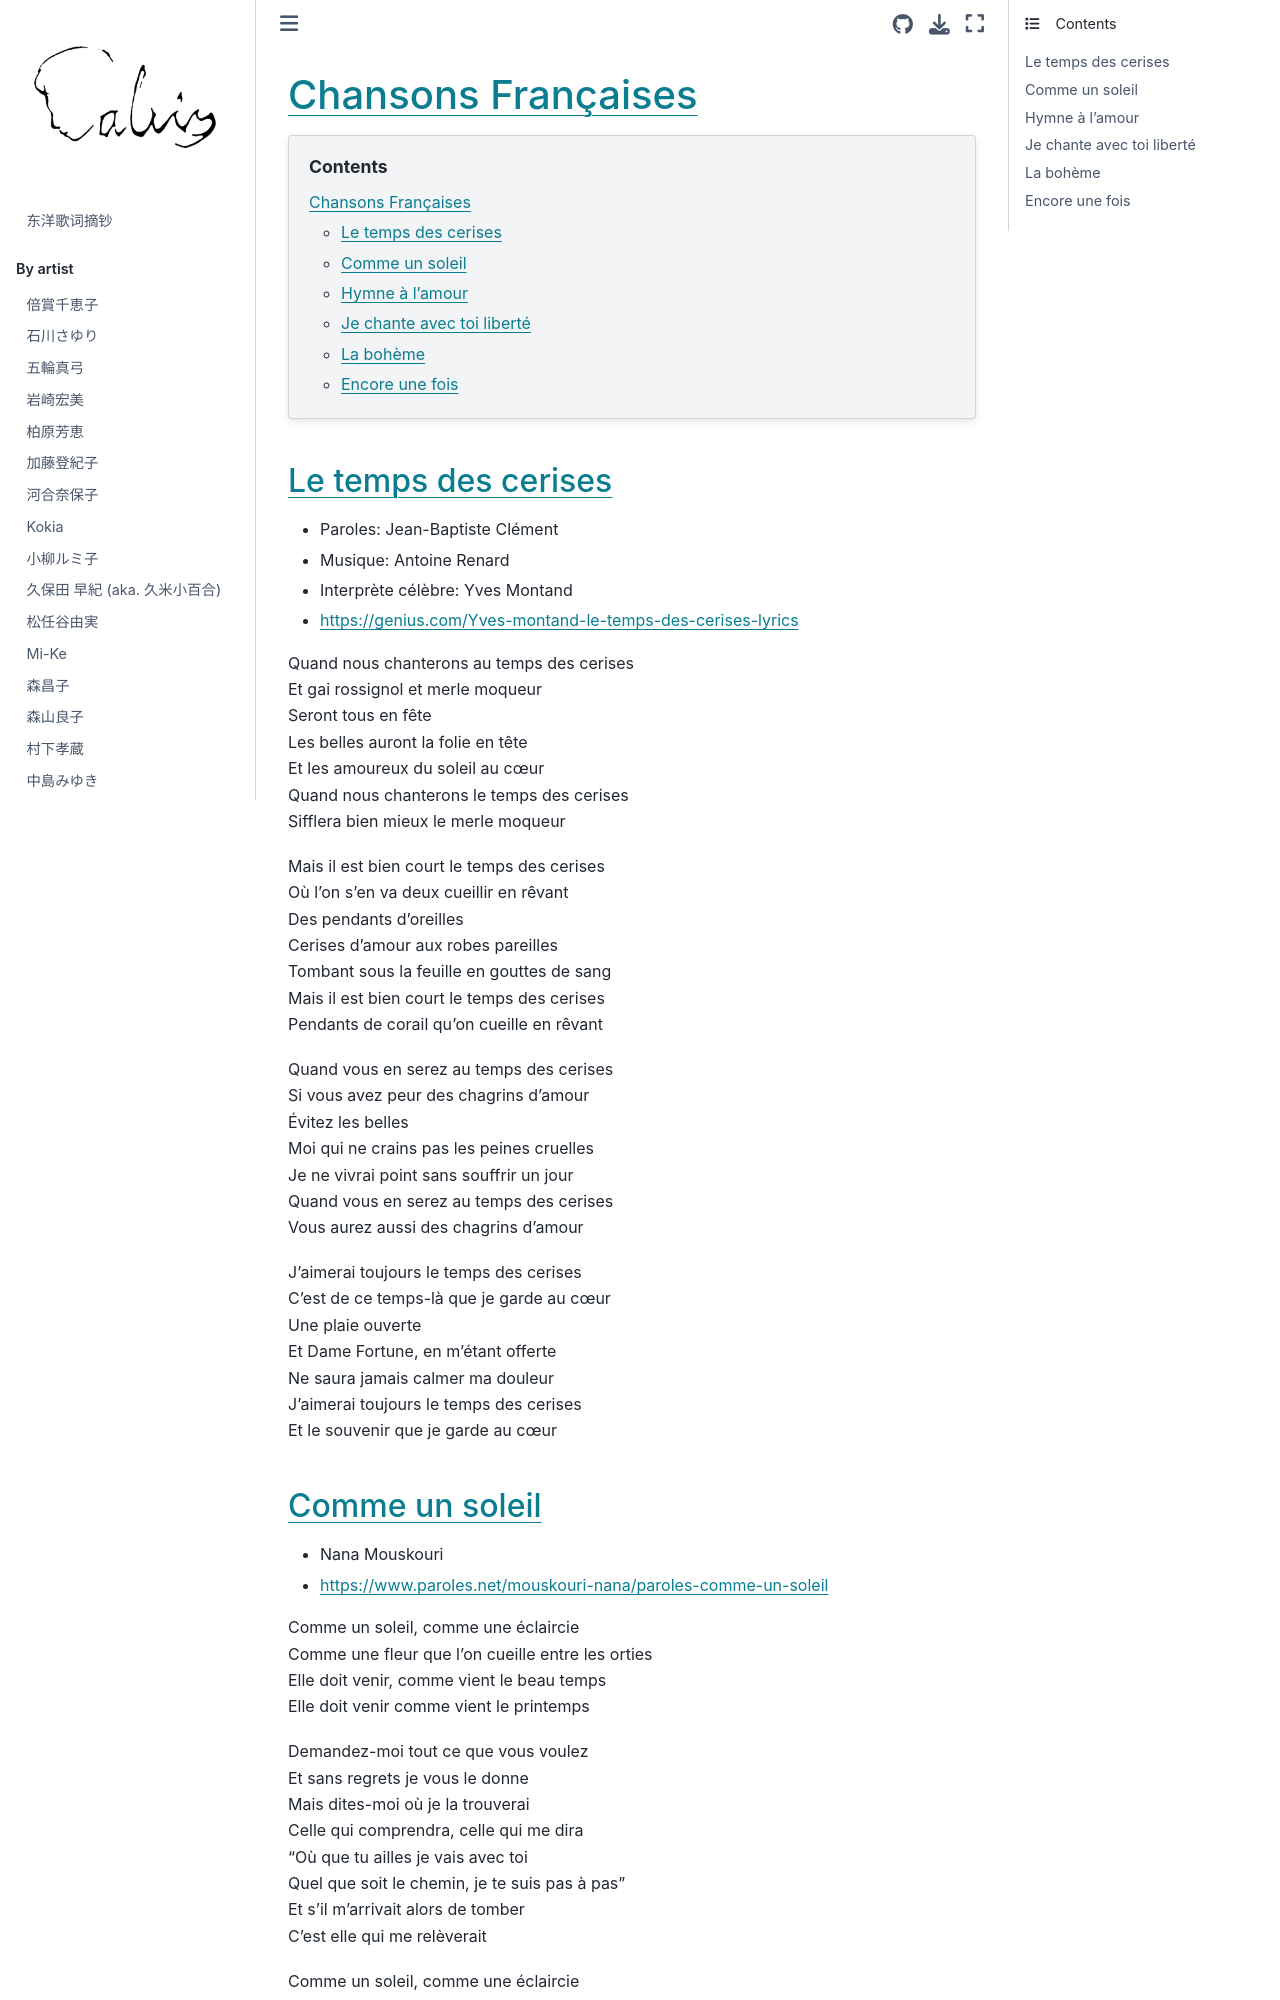

repository: chenlh317/japansk · page: other/chansons_francaises.html · generator: jekyll


# Chansons Françaises

```{contents}
:depth: 3
```

## Le temps des cerises

- Paroles: Jean-Baptiste Clément
- Musique: Antoine Renard
- Interprète célèbre: Yves Montand
- https://genius.com/Yves-montand-le-temps-des-cerises-lyrics

Quand nous chanterons au temps des cerises<br>
Et gai rossignol et merle moqueur<br>
Seront tous en fête<br>
Les belles auront la folie en tête<br>
Et les amoureux du soleil au cœur<br>
Quand nous chanterons le temps des cerises<br>
Sifflera bien mieux le merle moqueur<br>

Mais il est bien court le temps des cerises<br>
Où l'on s'en va deux cueillir en rêvant<br>
Des pendants d'oreilles<br>
Cerises d'amour aux robes pareilles<br>
Tombant sous la feuille en gouttes de sang<br>
Mais il est bien court le temps des cerises<br>
Pendants de corail qu'on cueille en rêvant<br>

Quand vous en serez au temps des cerises<br>
Si vous avez peur des chagrins d'amour<br>
Évitez les belles<br>
Moi qui ne crains pas les peines cruelles<br>
Je ne vivrai point sans souffrir un jour<br>
Quand vous en serez au temps des cerises<br>
Vous aurez aussi des chagrins d'amour<br>

J'aimerai toujours le temps des cerises<br>
C'est de ce temps-là que je garde au cœur<br>
Une plaie ouverte<br>
Et Dame Fortune, en m'étant offerte<br>
Ne saura jamais calmer ma douleur<br>
J'aimerai toujours le temps des cerises<br>
Et le souvenir que je garde au cœur<br>


## Comme un soleil

- Nana Mouskouri
- https://www.paroles.net/mouskouri-nana/paroles-comme-un-soleil

Comme un soleil, comme une éclaircie<br>
Comme une fleur que l'on cueille entre les orties<br>
Elle doit venir, comme vient le beau temps<br>
Elle doit venir comme vient le printemps<br>

Demandez-moi tout ce que vous voulez<br>
Et sans regrets je vous le donne<br>
Mais dites-moi où je la trouverai<br>
Celle qui comprendra, celle qui me dira<br>
"Où que tu ailles je vais avec toi<br>
Quel que soit le chemin, je te suis pas à pas"<br>
Et s'il m'arrivait alors de tomber<br>
C'est elle qui me relèverait<br>

Comme un soleil, comme une éclaircie<br>
Comme une fleur que l'on cueille entre les orties<br>
